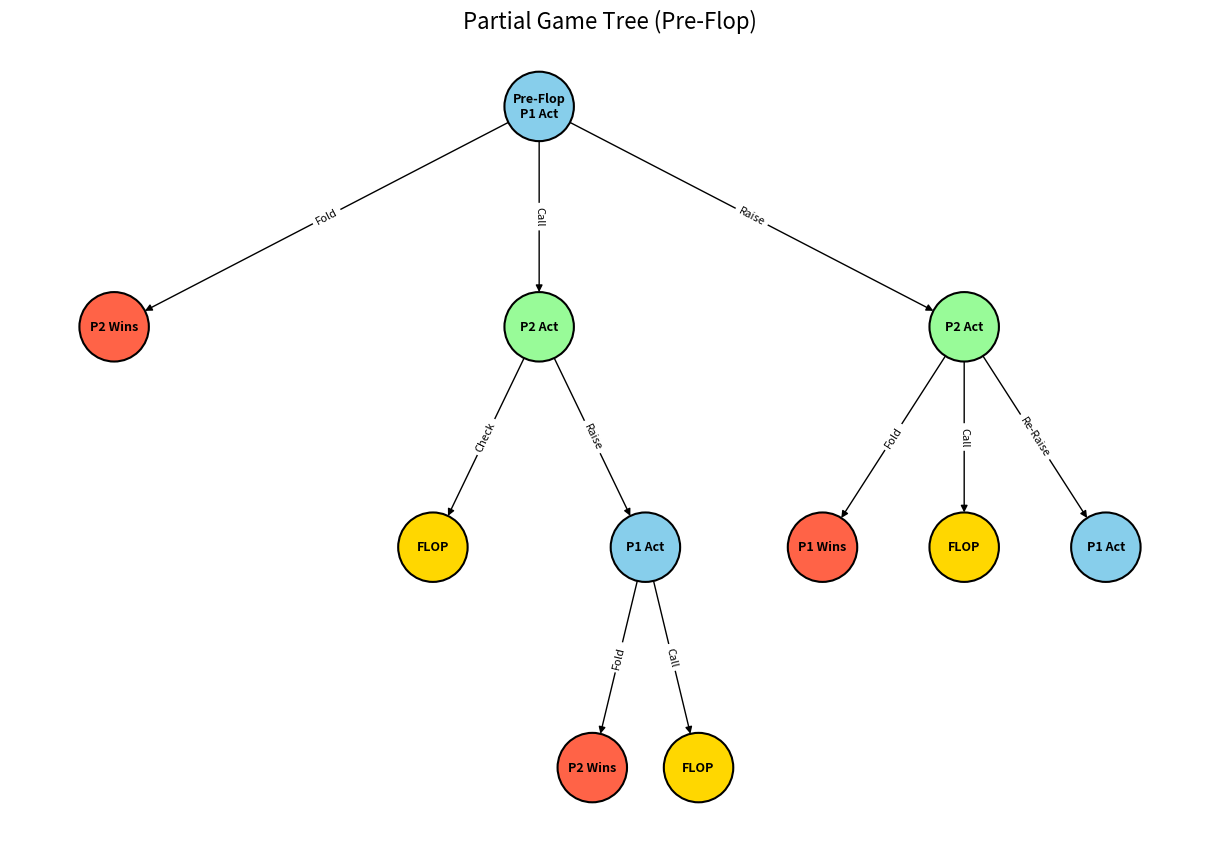

Write the Python code that produced this figure.
import matplotlib.pyplot as plt
import networkx as nx

def hierarchy_pos(G, root=None, width=1., vert_gap = 0.2, vert_loc = 0, xcenter = 0.5):
    '''
    If there is a cycle that is reachable from root, then result will not be a hierarchy.
    G: the graph (must be a tree)
    root: the root node of current branch 
    width: horizontal space allocated for this branch - avoids overlap with other branches
    vert_gap: gap between levels of hierarchy
    vert_loc: vertical location of root
    xcenter: horizontal location of root
    '''
    if not nx.is_tree(G):
        raise TypeError('cannot use hierarchy_pos on a graph that is not a tree')

    if root is None:
        if isinstance(G, nx.DiGraph):
            root = next(iter(nx.topological_sort(G))) #allows back compatibility with nx version 1.11
        else:
            # Need to import random for this line to work
            import random
            root = random.choice(list(G.nodes))

    def _hierarchy_pos(G, root, width=1., vert_gap = 0.2, vert_loc = 0, xcenter = 0.5, pos = None, parent = None):
        if pos is None:
            pos = {root:(xcenter,vert_loc)}
        else:
            pos[root] = (xcenter, vert_loc)
        children = list(G.neighbors(root))
        if not isinstance(G, nx.DiGraph) and parent is not None:
            children.remove(parent)  
        if len(children)!=0:
            dx = width/len(children) 
            nextx = xcenter - width/2 - dx/2
            for child in children:
                nextx += dx
                pos = _hierarchy_pos(G,child, width = dx, vert_gap = vert_gap, 
                                    vert_loc = vert_loc-vert_gap, xcenter=nextx,
                                    pos=pos, parent = root)
        return pos

    return _hierarchy_pos(G, root, width, vert_gap, vert_loc, xcenter)

def draw_game_tree():
    G = nx.DiGraph()
    
    # Define the nodes and structure
    # Root
    G.add_node("Root", label="Pre-Flop\nP1 Act", color='#87CEEB') # Blue
    
    # Level 1 (P1 Actions)
    G.add_node("P1_Fold", label="P2 Wins", color='#FF6347') # Red (Terminal)
    G.add_node("P1_Call", label="P2 Act", color='#98FB98') # Green
    G.add_node("P1_Raise", label="P2 Act", color='#98FB98') # Green
    
    G.add_edge("Root", "P1_Fold", action="Fold")
    G.add_edge("Root", "P1_Call", action="Call")
    G.add_edge("Root", "P1_Raise", action="Raise")
    
    # Level 2 (From P1_Call -> P2 Act)
    G.add_node("P2_Check_Flop", label="FLOP", color='#FFD700') # Gold
    G.add_node("P2_Raise_After_Call", label="P1 Act", color='#87CEEB') # Blue
    
    G.add_edge("P1_Call", "P2_Check_Flop", action="Check")
    G.add_edge("P1_Call", "P2_Raise_After_Call", action="Raise")
    
    # Level 2 (From P1_Raise -> P2 Act)
    G.add_node("P2_Fold_After_Raise", label="P1 Wins", color='#FF6347') # Red
    G.add_node("P2_Call_After_Raise", label="FLOP", color='#FFD700') # Gold
    G.add_node("P2_Reraise", label="P1 Act", color='#87CEEB') # Blue
    
    G.add_edge("P1_Raise", "P2_Fold_After_Raise", action="Fold")
    G.add_edge("P1_Raise", "P2_Call_After_Raise", action="Call")
    G.add_edge("P1_Raise", "P2_Reraise", action="Re-Raise")

    # Level 3 (From P2_Raise_After_Call -> P1 Act)
    G.add_node("P1_Fold_L3", label="P2 Wins", color='#FF6347')
    G.add_node("P1_Call_L3", label="FLOP", color='#FFD700')
    
    G.add_edge("P2_Raise_After_Call", "P1_Fold_L3", action="Fold")
    G.add_edge("P2_Raise_After_Call", "P1_Call_L3", action="Call")

    # Draw
    pos = hierarchy_pos(G, "Root")
    
    plt.figure(figsize=(12, 8))
    
    colors = [G.nodes[n]['color'] for n in G.nodes]
    labels = nx.get_node_attributes(G, 'label')
    edge_labels = nx.get_edge_attributes(G, 'action')
    
    nx.draw(G, pos, with_labels=False, node_size=2500, node_color=colors, edgecolors='black', linewidths=1.5, arrows=True)
    nx.draw_networkx_labels(G, pos, labels, font_size=9, font_weight='bold')
    nx.draw_networkx_edge_labels(G, pos, edge_labels=edge_labels, font_size=8, label_pos=0.5)
    
    plt.title("Partial Game Tree (Pre-Flop)", fontsize=16)
    plt.axis('off')
    
    plt.savefig('poker_game_tree.png', dpi=300)
    print("Game tree saved to poker_game_tree.png")

if __name__ == "__main__":
    draw_game_tree()
